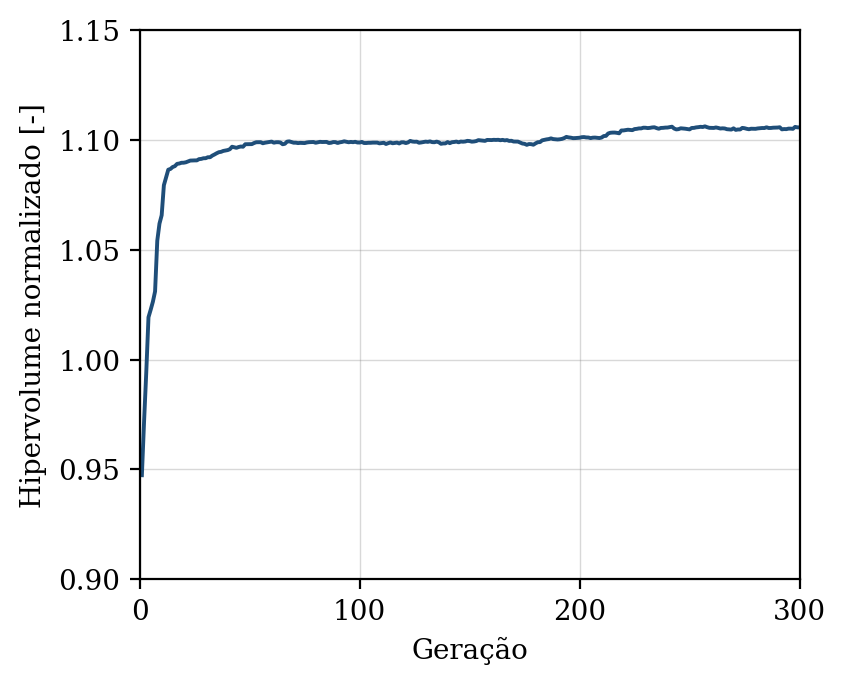

Source data for this figure (header and first rows):
geracao, hipervolume, n_solucoes, n_avaliacoes
1, 0.9474, 11, 50
2, 0.972, 18, 100
3, 0.9944, 22, 150
4, 1.019, 26, 200
5, 1.023, 33, 250
6, 1.026, 41, 300
7, 1.031, 48, 350
8, 1.054, 43, 400
9, 1.062, 46, 450
10, 1.066, 50, 500
11, 1.079, 50, 550
12, 1.083, 50, 600
13, 1.086, 50, 650
14, 1.087, 50, 700
15, 1.088, 50, 750
16, 1.088, 50, 800
17, 1.089, 50, 850
18, 1.089, 50, 900
19, 1.09, 50, 950
20, 1.09, 50, 1000
21, 1.09, 50, 1050
22, 1.09, 50, 1100
23, 1.091, 50, 1150
24, 1.091, 50, 1200
25, 1.091, 50, 1250
26, 1.091, 50, 1300
27, 1.091, 50, 1350
28, 1.091, 50, 1400
29, 1.092, 50, 1450
30, 1.092, 50, 1500
31, 1.092, 50, 1550
32, 1.092, 50, 1600
33, 1.093, 50, 1650
34, 1.093, 50, 1700
35, 1.094, 50, 1750
36, 1.094, 50, 1800
37, 1.095, 50, 1850
38, 1.095, 50, 1900
39, 1.095, 50, 1950
40, 1.095, 50, 2000
41, 1.096, 50, 2050
42, 1.097, 50, 2100
43, 1.097, 50, 2150
44, 1.096, 50, 2200
45, 1.097, 50, 2250
46, 1.097, 50, 2300
47, 1.097, 50, 2350
48, 1.098, 50, 2400
49, 1.098, 50, 2450
50, 1.098, 50, 2500
51, 1.098, 50, 2550
52, 1.099, 50, 2600
53, 1.099, 50, 2650
54, 1.099, 50, 2700
55, 1.099, 50, 2750
56, 1.098, 50, 2800
57, 1.099, 50, 2850
58, 1.099, 50, 2900
59, 1.099, 50, 2950
60, 1.099, 50, 3000
... 240 more rows
